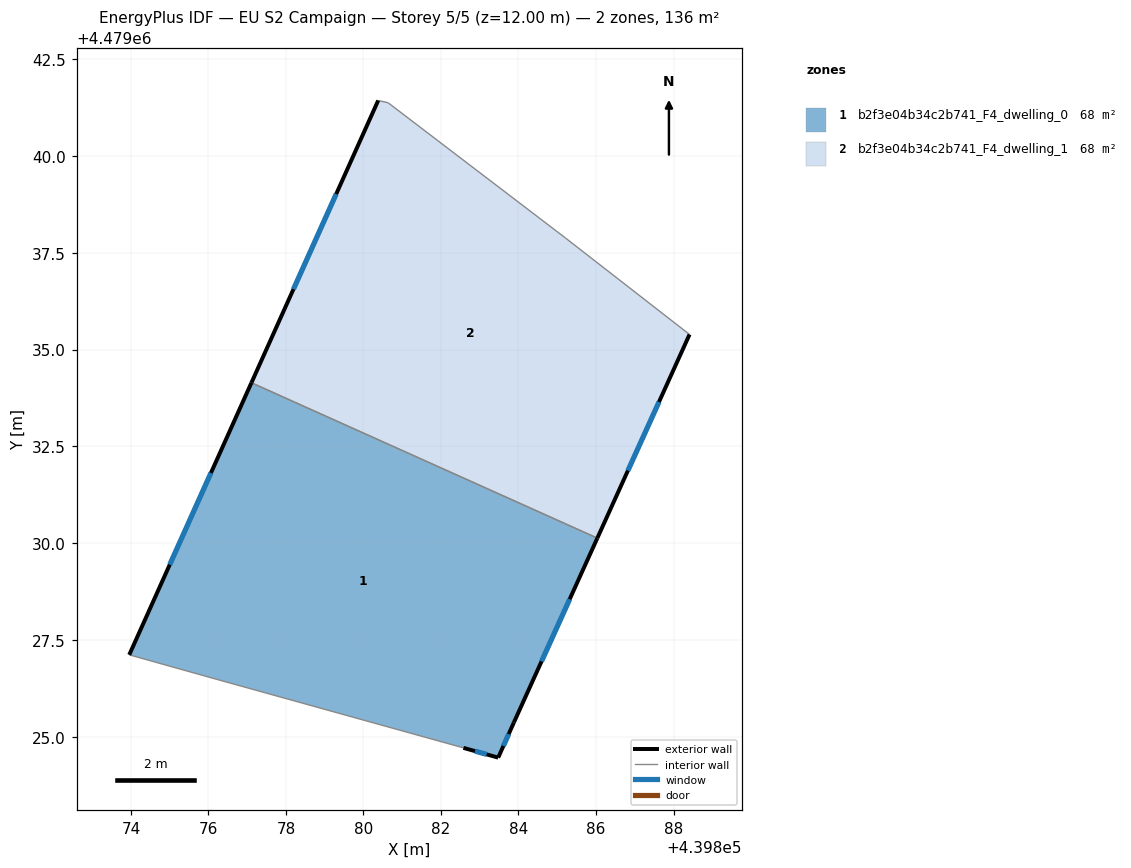
=== STOREY PLAN SPEC (per zone: floor XY polygon, exterior-wall plan segments, windows/doors) ===
zone 1: b2f3e04b34c2b741_F4_dwelling_0  (68.0 m²)
  floor: (439883.88, 4479025.38) (439886.03, 4479030.14) (439877.11, 4479034.14) (439873.96, 4479027.12) (439876.20, 4479026.50) (439882.58, 4479024.72) (439883.48, 4479024.47)
  exterior wall: (439873.96, 4479027.12) – (439877.11, 4479034.14)  [7.7 m]
    window: (439875.00, 4479029.45) – (439876.07, 4479031.82)  [2.6 m²]
  exterior wall: (439886.03, 4479030.14) – (439883.88, 4479025.38)  [5.2 m]
    window: (439885.32, 4479028.56) – (439884.59, 4479026.96)  [1.8 m²]
  exterior wall: (439883.88, 4479025.38) – (439883.48, 4479024.47)  [1.0 m]
    window: (439883.75, 4479025.08) – (439883.61, 4479024.77)  [0.3 m²]
  exterior wall: (439883.48, 4479024.47) – (439882.58, 4479024.72)  [0.9 m]
    window: (439883.18, 4479024.56) – (439882.88, 4479024.64)  [0.3 m²]
  interior walls: 3
zone 2: b2f3e04b34c2b741_F4_dwelling_1  (68.0 m²)
  floor: (439886.03, 4479030.14) (439888.41, 4479035.39) (439885.21, 4479037.88) (439880.63, 4479041.37) (439880.38, 4479041.43) (439877.11, 4479034.14)
  exterior wall: (439888.41, 4479035.39) – (439886.03, 4479030.14)  [5.8 m]
    window: (439887.62, 4479033.65) – (439886.82, 4479031.88)  [2.0 m²]
  exterior wall: (439877.11, 4479034.14) – (439880.38, 4479041.43)  [8.0 m]
    window: (439878.19, 4479036.56) – (439879.30, 4479039.01)  [2.7 m²]
  interior walls: 4

=== DERIVED (storey summary) ===
Building: EU S2 Campaign
Storey: 5 of 5  (floor level z = 12.00 m)
Storey gross floor area: 135.9 m²
Zones on this storey: 2
  - b2f3e04b34c2b741_F4_dwelling_0: floor 68.0 m²; exterior wall 14.8 m (44.5 m²); 4 window(s) 5.1 m²; WWR 11.4%
  - b2f3e04b34c2b741_F4_dwelling_1: floor 68.0 m²; exterior wall 13.8 m (41.3 m²); 2 window(s) 4.7 m²; WWR 11.4%
Zone adjacency (shared interzone walls):
  - b2f3e04b34c2b741_F4_dwelling_0 ↔ b2f3e04b34c2b741_F4_dwelling_1